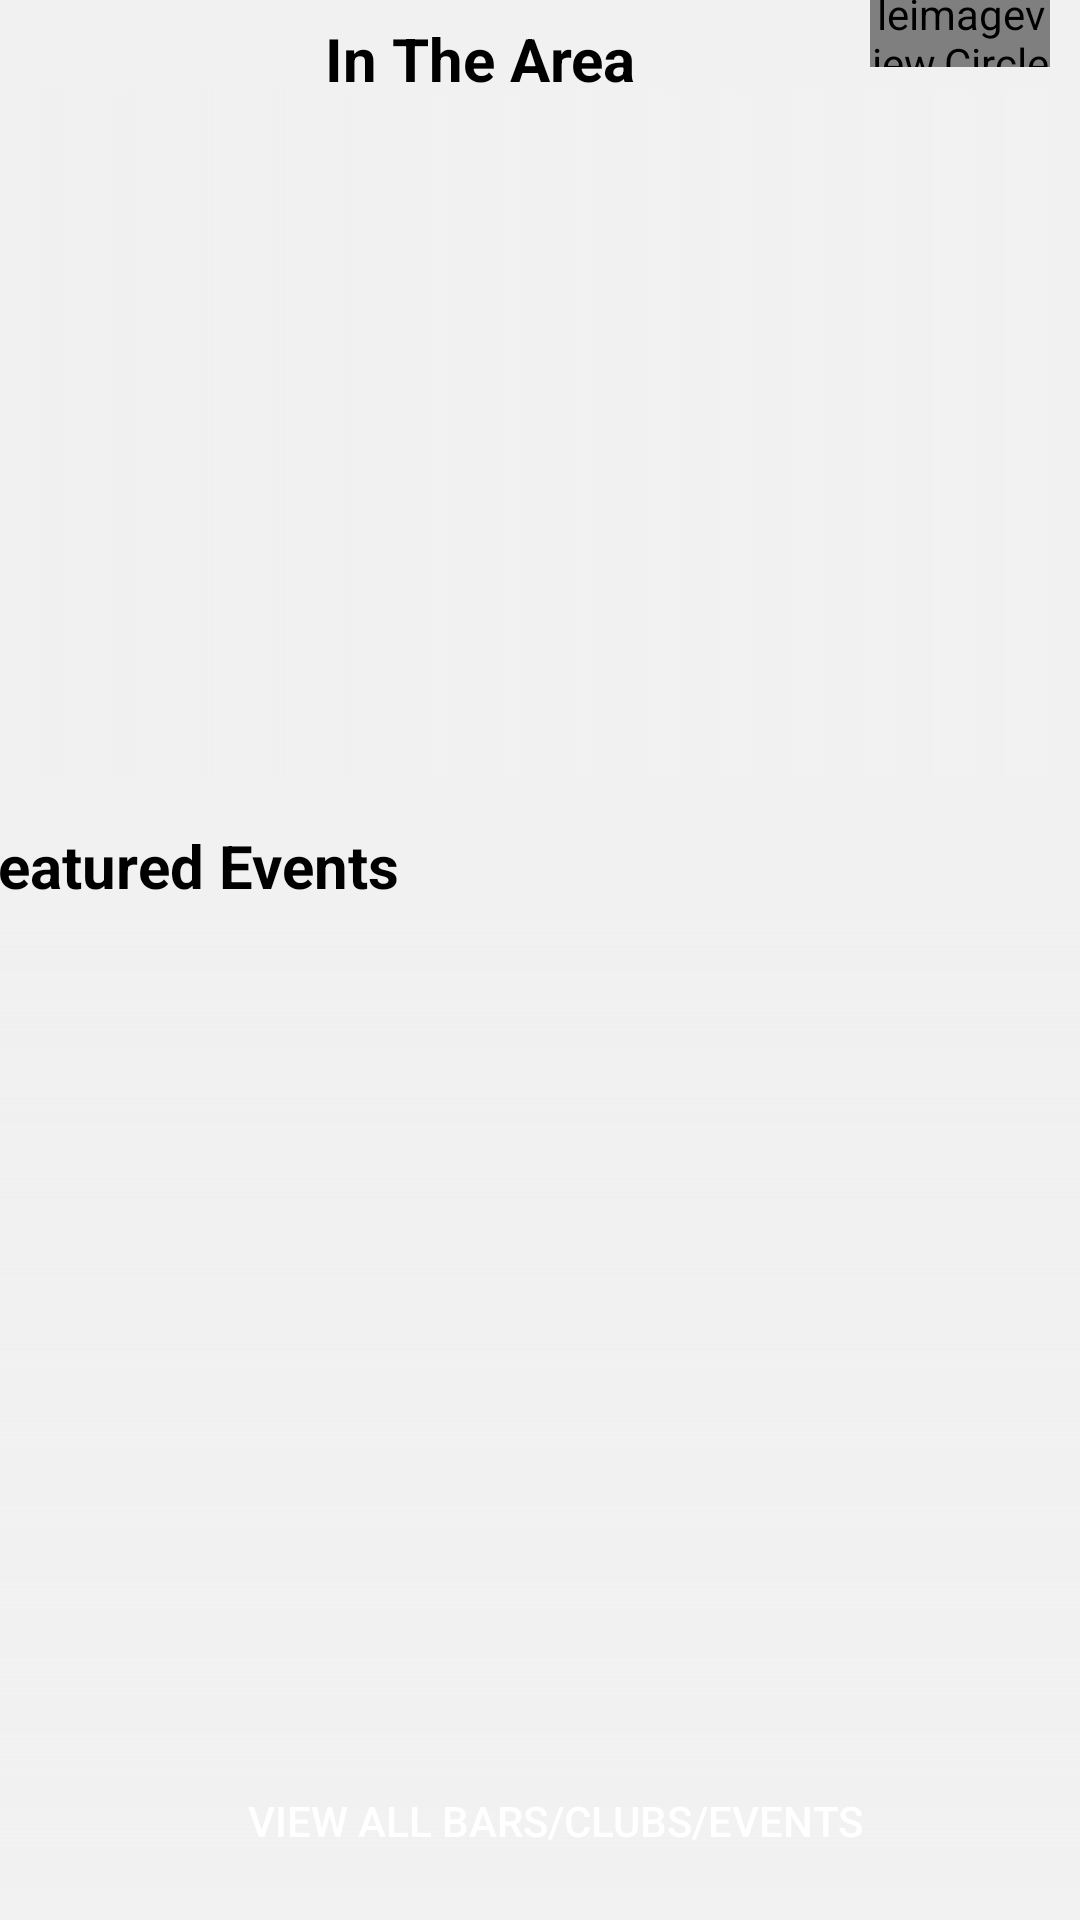

Layout XML and referenced resources for this Android screen:
<!-- AndroidManifest.xml: application theme AppTheme -->
<!-- res/layout/activity_main_page.xml -->
<?xml version="1.0" encoding="utf-8"?>
<androidx.constraintlayout.widget.ConstraintLayout xmlns:android="http://schemas.android.com/apk/res/android"
    xmlns:app="http://schemas.android.com/apk/res-auto"
    xmlns:tools="http://schemas.android.com/tools"
    android:layout_width="match_parent"
    android:layout_height="match_parent"
    android:background="#F1F1F1"
    tools:context=".MainPage">

    <de.hdodenhof.circleimageview.CircleImageView
        android:id="@+id/imageView2"
        android:layout_width="60dp"
        android:layout_height="60dp"
        android:layout_marginTop="10dp"
        android:layout_marginEnd="10dp"
        android:layout_marginBottom="4dp"
        app:civ_border_color="#FFFFFF"
        app:civ_border_width="2dp"
        android:background="@drawable/circle_shape"
        android:scaleType="centerCrop"
        app:layout_constraintBottom_toTopOf="@+id/RBrowseEventsBusiness_BusinessRecycler"
        app:layout_constraintEnd_toEndOf="parent"
        app:layout_constraintTop_toTopOf="parent"
        app:srcCompat="@drawable/card_border" />


    <TextView
        android:id="@+id/textView2"
        android:layout_width="wrap_content"
        android:layout_height="wrap_content"
        android:layout_marginStart="30dp"
        android:layout_marginTop="28dp"
        android:layout_marginBottom="19dp"
        android:text="In The Area"
        android:textColor="@color/black"
        android:textSize="20sp"
        android:textStyle="bold"
        app:layout_constraintBottom_toTopOf="@+id/RBrowseEventsBusiness_BusinessRecycler"
        app:layout_constraintEnd_toStartOf="@+id/imageView2"
        app:layout_constraintStart_toStartOf="parent"
        app:layout_constraintTop_toTopOf="parent" />

    <androidx.recyclerview.widget.RecyclerView
        android:id="@+id/RBrowseEventsBusiness_BusinessRecycler"
        android:layout_width="match_parent"
        android:layout_height="229dp"
        android:layout_marginTop="4dp"
        android:layout_marginBottom="429dp"
        android:background="@drawable/fade_bottom2"
        app:layout_constraintBottom_toBottomOf="parent"
        app:layout_constraintEnd_toEndOf="parent"
        app:layout_constraintStart_toStartOf="parent"
        app:layout_constraintTop_toBottomOf="@+id/imageView2" />

    <TextView
        android:id="@+id/textView6"
        android:layout_width="wrap_content"
        android:layout_height="wrap_content"
        android:layout_marginStart="13dp"
        android:layout_marginTop="16dp"
        android:layout_marginEnd="252dp"
        android:text="Featured Events"
        android:textColor="@color/black"
        android:textSize="20sp"
        android:textStyle="bold"
        app:layout_constraintEnd_toEndOf="parent"
        app:layout_constraintStart_toStartOf="parent"
        app:layout_constraintTop_toBottomOf="@+id/RBrowseEventsBusiness_BusinessRecycler" />

    <androidx.recyclerview.widget.RecyclerView
        android:id="@+id/RBrowseEventsBusiness_EventsRecycler"
        android:layout_width="match_parent"
        android:layout_height="381dp"
        android:layout_marginTop="1dp"
        android:background="@drawable/fade_bottom"
        app:layout_constraintBottom_toBottomOf="parent"
        app:layout_constraintEnd_toEndOf="parent"
        app:layout_constraintHorizontal_bias="0.0"
        app:layout_constraintStart_toStartOf="parent"
        app:layout_constraintTop_toBottomOf="@+id/textView6"
        app:layout_constraintVertical_bias="0.084" />

    <Button
        android:id="@+id/button"
        android:layout_width="226dp"
        android:layout_height="48dp"
        android:layout_marginStart="146dp"
        android:layout_marginTop="324dp"
        android:layout_marginEnd="178dp"
        android:layout_marginBottom="9dp"
        android:background="@drawable/rounded_button"
        android:onClick="viewclubsbarsandeventsonclick"
        android:text="View All Bars/Clubs/Events"
        app:layout_constraintBottom_toBottomOf="parent"
        app:layout_constraintEnd_toEndOf="parent"
        app:layout_constraintHorizontal_bias="0.391"
        app:layout_constraintStart_toStartOf="parent"
        app:layout_constraintTop_toBottomOf="@+id/textView6"
        app:layout_constraintVertical_bias="1.0" />


</androidx.constraintlayout.widget.ConstraintLayout>
<!-- resources referenced by this layout -->
<resources>
  <!-- drawable card_border (drawable) -->
  <?xml version="1.0" encoding="utf-8"?>
  <layer-list xmlns:android="http://schemas.android.com/apk/res/android">
      <item >
          <shape
              android:shape="rectangle">
              <solid android:color="@color/white"/>
              <corners android:radius="10dp"/>
          </shape>
      </item>
  
      <item >
          <shape
              android:shape="rectangle">
              <stroke android:color="@color/black" android:width="1dp"/>
              <corners android:radius="10dp"/>
          </shape>
      </item>
  </layer-list>
  <!-- drawable circle_shape (drawable) -->
  <shape xmlns:android="http://schemas.android.com/apk/res/android"
      android:shape="oval">
      <solid android:color="#FFFFFF"/> 
      <stroke android:width="2dp" android:color="#D3D3D3"/> 
  </shape>
  <!-- drawable fade_bottom (drawable) -->
  <?xml version="1.0" encoding="utf-8"?>
  <shape xmlns:android="http://schemas.android.com/apk/res/android">
      <gradient
          android:startColor="#00000000"
          android:endColor="#FFF1F1F1"
          android:angle="60" />
  </shape>
  <!-- drawable fade_bottom2 (drawable) -->
  <?xml version="1.0" encoding="utf-8"?>
  <shape xmlns:android="http://schemas.android.com/apk/res/android">
      <gradient
          android:startColor="#00000000"
          android:endColor="#FFF1F1F1"
          android:angle="0" />
  </shape>
  <style name="AppTheme" parent="Theme.AppCompat.DayNight.DarkActionBar">
          
          <item name="colorPrimary">@color/black</item>
          <item name="colorPrimaryDark">@color/black</item>
          <item name="colorAccent">@color/black</item>
          <item name="windowActionBar">false</item>
          <item name="windowNoTitle">true</item>
  
  
          
          <item name="android:textColorPrimary">@color/white</item>
          <item name="android:textColorSecondary">@android:color/black</item>
  
          
      </style>
  <!-- not gathered from this repository: default colours our renderer supplied (Android Studio template values) -->
  <color name="black">#FF000000</color>
  <color name="white">#FFFFFFFF</color>
</resources>
